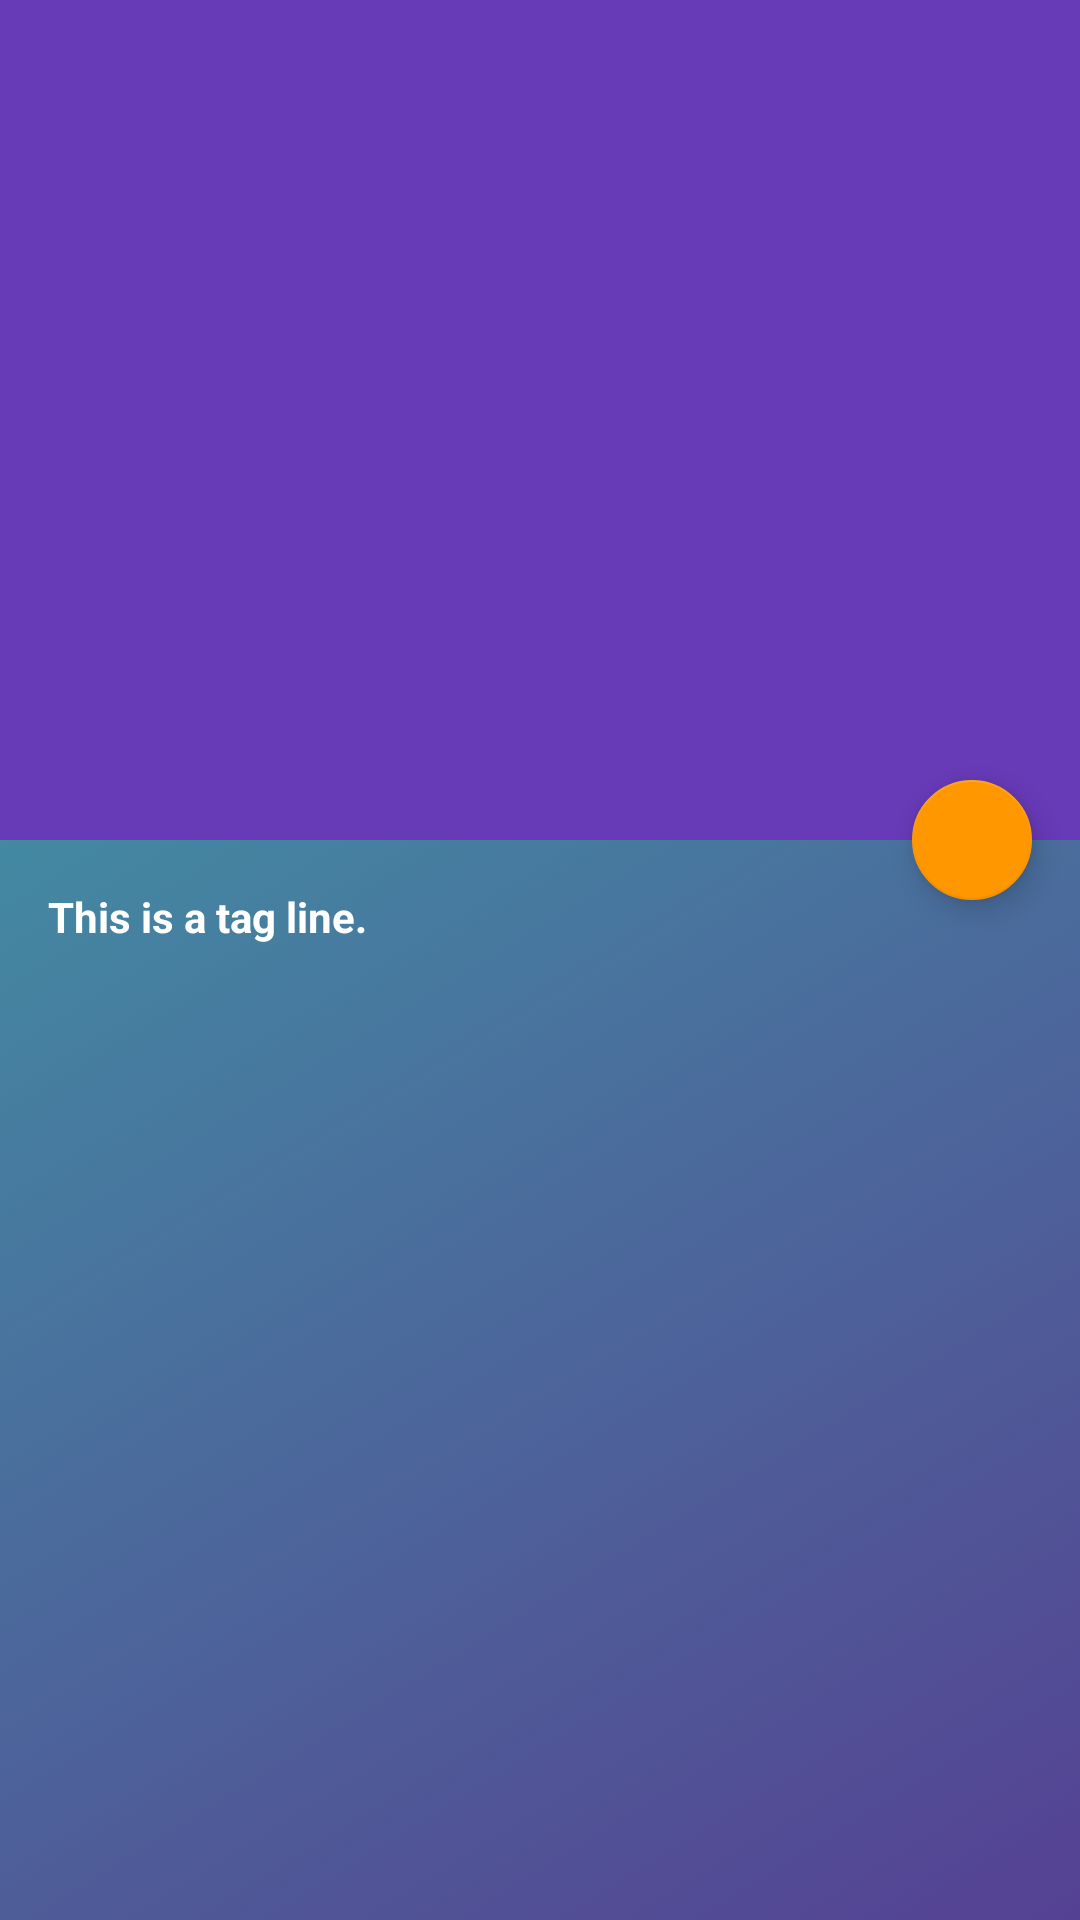

Android layout source for this screen:
<!-- AndroidManifest.xml: activity theme AppTheme.NoActionBar -->
<!-- res/layout/activity_detail.xml -->
<?xml version="1.0" encoding="utf-8"?>
<android.support.design.widget.CoordinatorLayout xmlns:android="http://schemas.android.com/apk/res/android"
    xmlns:app="http://schemas.android.com/apk/res-auto"
    xmlns:tools="http://schemas.android.com/tools"
    android:id="@+id/coordinator_layout"
    android:layout_width="match_parent"
    android:layout_height="match_parent"
    android:fitsSystemWindows="true"
    tools:context="com.producthunt.DetailActivity">

    <android.support.design.widget.AppBarLayout
        android:id="@+id/app_bar"
        android:layout_width="match_parent"
        android:layout_height="@dimen/app_bar_height"
        android:fitsSystemWindows="true"
        android:theme="@style/AppTheme.AppBarOverlay">

        <android.support.design.widget.CollapsingToolbarLayout
            android:id="@+id/toolbar_layout"
            android:layout_width="match_parent"
            android:layout_height="match_parent"
            android:fitsSystemWindows="true"
            app:contentScrim="?attr/colorPrimary"
            app:layout_scrollFlags="scroll|exitUntilCollapsed">

            <ImageView
                android:id="@+id/screenshot"
                android:layout_width="match_parent"
                android:layout_height="match_parent"
                android:contentDescription="@string/content_desc"
                android:scaleType="center" />

            <android.support.v7.widget.Toolbar
                android:id="@+id/toolbar"
                android:layout_width="match_parent"
                android:layout_height="?attr/actionBarSize"
                app:layout_collapseMode="pin"
                app:popupTheme="@style/AppTheme.PopupOverlay" />

        </android.support.design.widget.CollapsingToolbarLayout>
    </android.support.design.widget.AppBarLayout>

    <android.support.design.widget.FloatingActionButton
        android:id="@+id/fab"
        android:layout_width="wrap_content"
        android:layout_height="wrap_content"
        android:layout_margin="@dimen/fab_margin"
        app:fabSize="mini"
        app:layout_anchor="@id/app_bar"
        app:layout_anchorGravity="bottom|end"
        app:srcCompat="@drawable/ic_favorite_border_white" />

    <include layout="@layout/content_detail" />

</android.support.design.widget.CoordinatorLayout>
<!-- res/layout/content_detail.xml (included above) -->
<?xml version="1.0" encoding="utf-8"?>
<LinearLayout xmlns:android="http://schemas.android.com/apk/res/android"
    xmlns:app="http://schemas.android.com/apk/res-auto"
    xmlns:tools="http://schemas.android.com/tools"
    android:layout_width="match_parent"
    android:layout_height="match_parent"
    android:background="@drawable/ui_background_gradient"
    android:orientation="vertical"
    app:layout_behavior="@string/appbar_scrolling_view_behavior"
    tools:context="com.producthunt.DetailActivity"
    tools:showIn="@layout/activity_detail">

    <TextView
        android:id="@+id/tag"
        android:layout_width="wrap_content"
        android:layout_height="wrap_content"
        android:layout_margin="@dimen/text_margin"
        android:textColor="@color/white"
        android:textStyle="bold"
        tools:text="This is a tag line." />

    <android.support.v7.widget.RecyclerView
        android:id="@+id/comment_list"
        android:layout_width="match_parent"
        android:layout_height="match_parent"
        app:layoutManager="LinearLayoutManager"
        tools:context=".DetailActivity"
        tools:listitem="@layout/list_item_comment" />
</LinearLayout>
<!-- res/layout/list_item_comment.xml (included above) -->
<?xml version="1.0" encoding="utf-8"?>
<android.support.v7.widget.CardView xmlns:android="http://schemas.android.com/apk/res/android"
    xmlns:app="http://schemas.android.com/apk/res-auto"
    xmlns:tools="http://schemas.android.com/tools"
    android:layout_width="match_parent"
    android:layout_height="wrap_content"
    android:fitsSystemWindows="true"
    app:cardCornerRadius="@dimen/card_corner_radius"
    app:cardElevation="@dimen/card_elevation"
    app:cardUseCompatPadding="true"
    tools:context="com.producthunt.DetailActivity">

    <LinearLayout
        android:layout_width="match_parent"
        android:layout_height="match_parent"
        android:orientation="vertical">

        <LinearLayout
            android:layout_width="match_parent"
            android:layout_height="wrap_content"
            android:orientation="horizontal">

            <com.mikhaellopez.circularimageview.CircularImageView
                android:id="@+id/image"
                android:layout_width="80dp"
                android:layout_height="80dp"
                android:layout_marginTop="8dp"
                tools:src="@mipmap/ic_launcher" />

            <LinearLayout
                android:layout_width="match_parent"
                android:layout_height="wrap_content"
                android:orientation="vertical"
                android:padding="8dp">

                <TextView
                    android:id="@+id/name"
                    style="?android:attr/textAppearanceSmall"
                    android:layout_width="match_parent"
                    android:layout_height="wrap_content"
                    android:paddingBottom="8dp"
                    android:paddingTop="16dp"
                    android:textStyle="bold"
                    tools:text="Name" />

                <TextView
                    android:id="@+id/user_name"
                    style="?android:attr/textAppearanceSmall"
                    android:layout_width="match_parent"
                    android:layout_height="wrap_content"
                    tools:text="Username" />
            </LinearLayout>
        </LinearLayout>

        <TextView
            android:id="@+id/body"
            style="?android:attr/textAppearanceSmall"
            android:layout_width="match_parent"
            android:layout_height="wrap_content"
            android:padding="8dp"
            android:textStyle="bold"
            tools:text="This product is awesome!" />

        <LinearLayout
            android:id="@+id/linearLayout"
            android:layout_width="match_parent"
            android:layout_height="wrap_content"
            android:orientation="horizontal"
            android:paddingTop="8dp"
            android:weightSum="3">

            <TextView
                android:id="@+id/child_comments_count"
                style="?android:attr/textAppearanceSmall"
                android:layout_width="0dp"
                android:layout_height="wrap_content"
                android:layout_weight="1"
                android:alpha="0.7"
                android:drawableLeft="@drawable/ic_whatshot_black"
                android:drawablePadding="4dp"
                android:drawableStart="@drawable/ic_whatshot_black"
                android:gravity="start"
                android:maxLines="1"
                android:textStyle="bold"
                tools:text="17" />

            <ImageButton
                android:layout_width="0dp"
                android:layout_height="wrap_content"
                android:layout_weight="1"
                android:contentDescription="@string/content_desc"
                android:theme="@style/ThemeOverlay.MyDarkButton"
                app:srcCompat="@drawable/ic_thumb_up_black" />

            <TextView
                android:id="@+id/up_votes"
                style="?android:attr/textAppearanceSmall"
                android:layout_width="0dp"
                android:layout_height="wrap_content"
                android:layout_weight="1"
                android:alpha="0.7"
                android:drawableEnd="@drawable/ic_thumb_up_black"
                android:drawablePadding="8dp"
                android:drawableRight="@drawable/ic_thumb_up_black"
                android:gravity="end"
                android:maxLines="1"
                android:textStyle="bold"
                tools:text="980" />

        </LinearLayout>
    </LinearLayout>
</android.support.v7.widget.CardView>
<!-- resources referenced by this layout -->
<resources>
  <color name="white">#ffffff</color>
  <dimen name="app_bar_height">360dp</dimen>
  <dimen name="card_corner_radius">4dp</dimen>
  <dimen name="card_elevation">8dp</dimen>
  <dimen name="fab_margin">16dp</dimen>
  <dimen name="text_margin">16dp</dimen>
  <!-- drawable ic_whatshot_black (drawable-v21) -->
  <vector xmlns:android="http://schemas.android.com/apk/res/android"
      android:width="24dp"
      android:height="24dp"
      android:viewportHeight="24.0"
      android:viewportWidth="24.0">
      <path
          android:fillColor="#000000"
          android:pathData="M13.5,0.67s0.74,2.65 0.74,4.8c0,2.06 -1.35,3.73 -3.41,3.73 -2.07,0 -3.63,-1.67 -3.63,-3.73l0.03,-0.36C5.21,7.51 4,10.62 4,14c0,4.42 3.58,8 8,8s8,-3.58 8,-8C20,8.61 17.41,3.8 13.5,0.67zM11.71,19c-1.78,0 -3.22,-1.4 -3.22,-3.14 0,-1.62 1.05,-2.76 2.81,-3.12 1.77,-0.36 3.6,-1.21 4.62,-2.58 0.39,1.29 0.59,2.65 0.59,4.04 0,2.65 -2.15,4.8 -4.8,4.8z" />
  </vector>
  <!-- drawable ui_background_gradient (drawable) -->
  <?xml version="1.0" encoding="UTF-8"?>
  <selector xmlns:android="http://schemas.android.com/apk/res/android">
      <item>
          <shape>
              <gradient android:angle="135" android:endColor="#4389A2" android:startColor="#5C258D" />
          </shape>
      </item>
  </selector>
  <!-- mipmap ic_launcher: png bitmap (mipmap-hdpi, 2409 bytes) -->
  <string name="content_desc">Image</string>
  <style name="AppTheme.AppBarOverlay" parent="ThemeOverlay.AppCompat.Dark.ActionBar" />
  <style name="AppTheme.PopupOverlay" parent="ThemeOverlay.AppCompat.Light" />
  <style name="ThemeOverlay.MyDarkButton" parent="ThemeOverlay.AppCompat.Dark">
          <item name="colorButtonNormal">@color/accent</item>
          <item name="android:textColor">@android:color/white</item>
      </style>
  <style name="AppTheme.NoActionBar">
          <item name="windowActionBar">false</item>
          <item name="windowNoTitle">true</item>
      </style>
  <color name="accent">#FF9800</color>
</resources>
